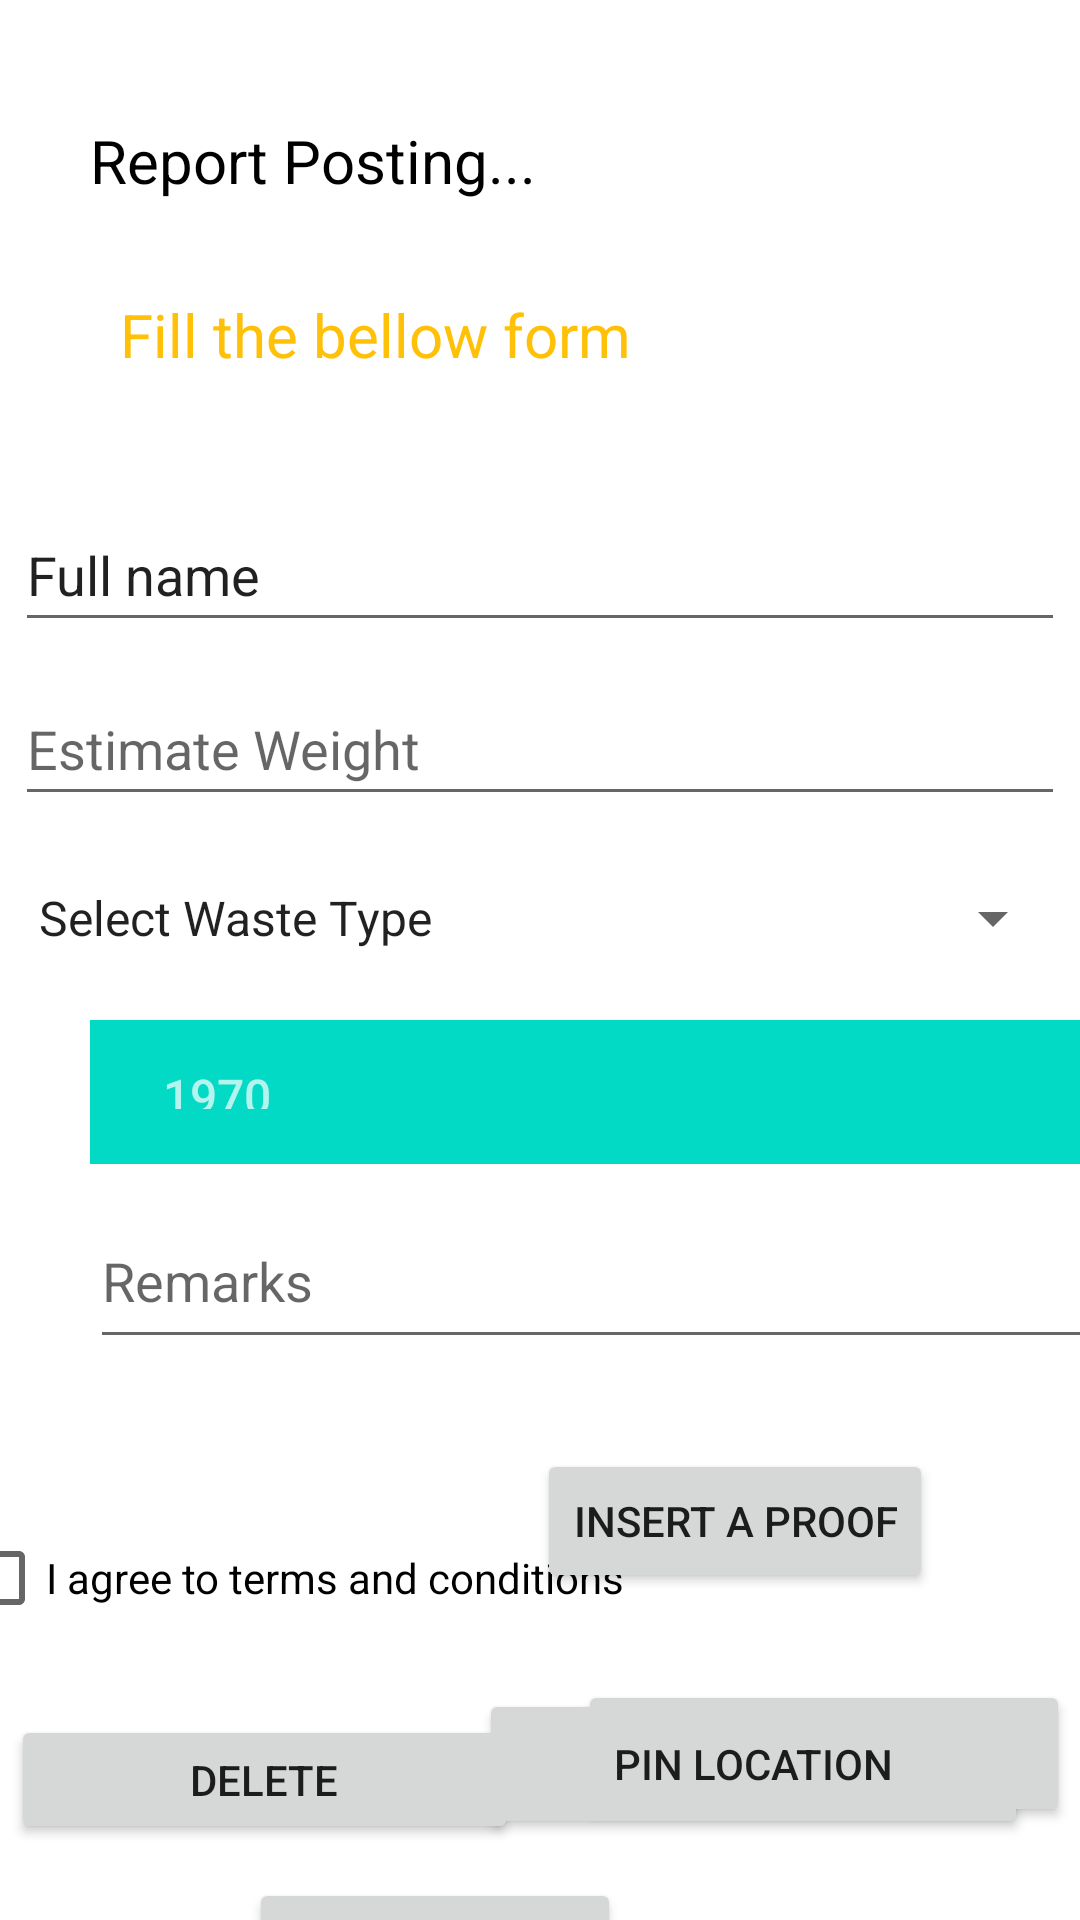

Here is an Android app screen rendered from its layout file. Give the layout XML and the strings, colors and styles it references.
<!-- AndroidManifest.xml: application theme Theme.UEEProjCleanCircle -->
<!-- res/layout/create_report.xml -->
<?xml version="1.0" encoding="utf-8"?>
<androidx.constraintlayout.widget.ConstraintLayout

    xmlns:android="http://schemas.android.com/apk/res/android"
    xmlns:app="http://schemas.android.com/apk/res-auto"
    xmlns:tools="http://schemas.android.com/tools"
    android:id="@+id/bgimgo"
    android:layout_width="match_parent"
    android:layout_height="match_parent"
    android:background="@drawable/input_bg"
    tools:context=".activities.ReportInsertActivity">


    <Button
        android:id="@+id/btnDel"
        android:layout_width="169dp"
        android:layout_height="43dp"
        android:layout_marginStart="20dp"
        android:layout_marginTop="20dp"
        android:layout_marginEnd="20dp"
        android:layout_marginBottom="10dp"
        android:onClick="deleteReport"
        android:text="Delete"
        app:layout_constraintBottom_toTopOf="@+id/btnList"
        app:layout_constraintEnd_toStartOf="@+id/btnPin"
        app:layout_constraintHorizontal_bias="0.363"
        app:layout_constraintStart_toStartOf="parent"
        app:layout_constraintTop_toBottomOf="@+id/agreeCheckBox"
        tools:visibility="gone"/>

    <EditText
        android:id="@+id/editName"
        android:layout_width="350dp"
        android:layout_height="48dp"
        android:layout_marginStart="30dp"
        android:layout_marginTop="20dp"
        android:layout_marginEnd="30dp"
        android:ems="10"
        android:inputType="textPersonName"
        android:text="@string/userName"
        app:layout_constraintEnd_toEndOf="parent"
        app:layout_constraintStart_toStartOf="parent"
        app:layout_constraintTop_toBottomOf="@+id/jobFill" />

    <TextView
        android:id="@+id/JobPost"
        android:layout_width="193dp"
        android:layout_height="48dp"
        android:layout_marginStart="30dp"
        android:layout_marginTop="40dp"
        android:text="Report Posting..."
        android:textColor="#000000"
        android:textSize="20dp"
        app:layout_constraintStart_toStartOf="parent"
        app:layout_constraintTop_toTopOf="parent" />

    <ImageView
        android:id="@+id/imageView"
        android:layout_width="95dp"
        android:layout_height="70dp"
        android:layout_marginStart="70dp"
        android:layout_marginTop="30dp"
        android:layout_marginEnd="25dp"
        app:layout_constraintEnd_toEndOf="parent"
        app:layout_constraintStart_toEndOf="@+id/JobPost"
        app:layout_constraintTop_toTopOf="parent"
        app:srcCompat="@drawable/cleancircle_logo" />

    <TextView
        android:id="@+id/jobFill"
        android:layout_width="185dp"
        android:layout_height="48dp"
        android:layout_marginStart="40dp"
        android:layout_marginTop="10dp"
        android:text="Fill the bellow form"
        android:textColor="#FFC107"
        android:textSize="20dp"
        app:layout_constraintStart_toStartOf="parent"
        app:layout_constraintTop_toBottomOf="@+id/JobPost" />

    <EditText
        android:id="@+id/editEstimate"
        android:layout_width="350dp"
        android:layout_height="48dp"
        android:layout_marginStart="30dp"
        android:layout_marginTop="10dp"
        android:layout_marginEnd="30dp"
        android:ems="10"
        android:hint="@string/estimate"
        android:inputType="textEmailAddress"
        app:layout_constraintEnd_toEndOf="parent"
        app:layout_constraintStart_toStartOf="parent"
        app:layout_constraintTop_toBottomOf="@+id/editName" />

    <Spinner
        android:id="@+id/editType"
        android:layout_width="350dp"
        android:layout_height="48dp"
        android:layout_marginStart="30dp"
        android:layout_marginTop="10dp"
        android:layout_marginEnd="30dp"
        android:entries="@array/waste_type"
        app:layout_constraintEnd_toEndOf="parent"
        app:layout_constraintStart_toStartOf="parent"
        app:layout_constraintTop_toBottomOf="@+id/editEstimate" />

    <DatePicker
        android:id="@+id/editDate"
        android:layout_width="350dp"
        android:layout_height="48dp"
        android:layout_marginStart="30dp"
        android:layout_marginTop="10dp"
        android:ems="10"
        app:layout_constraintStart_toStartOf="parent"
        app:layout_constraintTop_toBottomOf="@+id/editType" />

    <Button
        android:id="@+id/btnPin"
        android:layout_width="164dp"
        android:layout_height="49dp"
        android:layout_marginTop="10dp"
        android:layout_marginEnd="20dp"
        android:layout_marginBottom="7dp"
        android:onClick="insert_Location"
        android:text="@string/btnPin"
        app:layout_constraintBottom_toTopOf="@+id/btnList"
        app:layout_constraintEnd_toEndOf="parent"
        app:layout_constraintStart_toEndOf="@+id/btnDel"
        app:layout_constraintTop_toBottomOf="@+id/agreeCheckBox"
        tools:visibility="visible"/>

    <Button
        android:id="@+id/btnUPin"
        android:layout_width="183dp"
        android:layout_height="50dp"
        android:layout_marginTop="10dp"
        android:layout_marginEnd="30dp"
        android:layout_marginBottom="10dp"
        android:onClick="updateLocation"
        android:text="@string/btnPin"
        app:layout_constraintBottom_toTopOf="@+id/btnList"
        app:layout_constraintEnd_toEndOf="parent"
        app:layout_constraintStart_toEndOf="@+id/btnDel"
        app:layout_constraintTop_toBottomOf="@+id/agreeCheckBox"
        tools:visibility="gone" />

    <com.google.android.material.textfield.TextInputEditText
        android:id="@+id/editRemarks"
        android:layout_width="350dp"
        android:layout_height="55dp"
        android:layout_marginStart="30dp"
        android:layout_marginTop="10dp"
        android:layout_marginEnd="30dp"
        android:hint="@string/Remarks"
        app:layout_constraintEnd_toEndOf="parent"
        app:layout_constraintHorizontal_bias="0.0"
        app:layout_constraintStart_toStartOf="parent"
        app:layout_constraintTop_toBottomOf="@+id/editDate" />

    <CheckBox
        android:id="@+id/agreeCheckBox"
        android:layout_width="347dp"
        android:layout_height="48dp"
        android:layout_marginStart="30dp"
        android:layout_marginTop="10dp"
        android:layout_marginEnd="30dp"
        android:text="@string/comAgreement"
        app:layout_constraintBottom_toTopOf="@+id/btnPin"
        app:layout_constraintEnd_toEndOf="parent"
        app:layout_constraintHorizontal_bias="1.0"
        app:layout_constraintStart_toStartOf="parent"
        app:layout_constraintTop_toBottomOf="@+id/imageViewInsert" />

    <ImageView
        android:id="@+id/imageViewInsert"
        android:layout_width="140dp"
        android:layout_height="75dp"
        android:layout_marginStart="30dp"
        android:layout_marginTop="15dp"
        app:layout_constraintStart_toStartOf="parent"
        app:layout_constraintTop_toBottomOf="@+id/editRemarks"
        app:srcCompat="@drawable/cleancircle_logo" />

    <Button
        android:id="@+id/btnInsert"
        android:layout_width="wrap_content"
        android:layout_height="wrap_content"
        android:layout_marginStart="55dp"
        android:layout_marginTop="30dp"
        android:layout_marginEnd="95dp"
        android:text="@string/btnInsert"
        android:onClick="insert_proof"
        app:layout_constraintEnd_toEndOf="parent"
        app:layout_constraintStart_toEndOf="@+id/imageViewInsert"
        app:layout_constraintTop_toBottomOf="@+id/editRemarks" />

    <Button
        android:id="@+id/btnList"
        android:layout_width="124dp"
        android:layout_height="50dp"
        android:layout_marginStart="80dp"
        android:layout_marginTop="10dp"
        android:layout_marginEnd="150dp"
        android:layout_marginBottom="15dp"
        android:onClick="showList"
        android:text="Reports"
        app:layout_constraintBottom_toBottomOf="parent"
        app:layout_constraintEnd_toEndOf="parent"
        app:layout_constraintStart_toStartOf="parent"
        app:layout_constraintTop_toBottomOf="@+id/btnPin" />

</androidx.constraintlayout.widget.ConstraintLayout>
<!-- resources referenced by this layout -->
<resources>
  <string-array name="waste_type">
          <item>Select Waste Type</item>
          <item>Polythene</item>
          <item>Food Wastage</item>
          <item>Plastic</item>
          <item>E-Waste</item>
      </string-array>
  <string name="Remarks">Remarks</string>
  <string name="btnInsert">Insert a proof</string>
  <string name="btnPin">Pin Location</string>
  <string name="comAgreement">I agree to terms and conditions</string>
  <string name="estimate">Estimate Weight</string>
  <string name="userName">Full name</string>
  <style name="Theme.UEEProjCleanCircle" parent="Theme.MaterialComponents.DayNight.NoActionBar">
          
          <item name="colorPrimary">@color/rectGreen</item>
          <item name="colorPrimaryVariant">@color/purple_700</item>
          <item name="colorOnPrimary">@color/white</item>
          
          <item name="colorSecondary">@color/teal_200</item>
          <item name="colorSecondaryVariant">@color/teal_700</item>
          <item name="colorOnSecondary">@color/black</item>
          
          <item name="android:statusBarColor">?attr/colorPrimaryVariant</item>
          
      </style>
  <color name="rectGreen">#4CAF50</color>
  <color name="purple_700">#FF3700B3</color>
  <color name="white">#FFFFFFFF</color>
  <color name="teal_200">#FF03DAC5</color>
  <color name="teal_700">#FF018786</color>
  <color name="black">#FF000000</color>
</resources>
